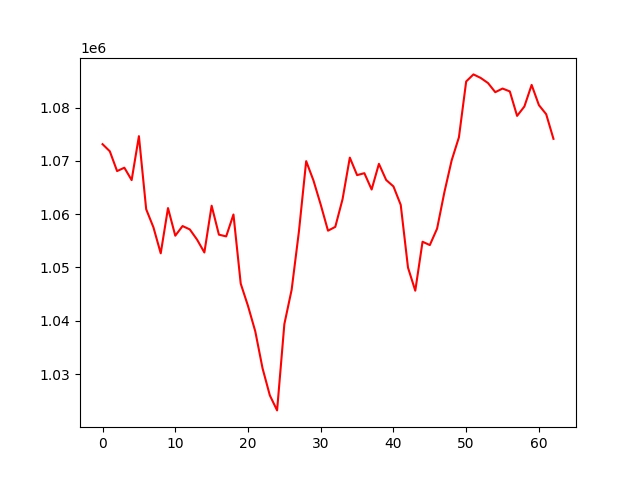

Data behind this chart, as committed beside it:
, 0
0, 1073124
1, 1071787
2, 1068078
3, 1068712
4, 1066386
5, 1074627
6, 1060923
7, 1057514
8, 1052650
9, 1061139
10, 1055955
11, 1057767
12, 1057133
13, 1055211
14, 1052812
15, 1061584
16, 1056155
17, 1055825
18, 1059933
19, 1046964
20, 1042781
21, 1038016
22, 1031089
23, 1026019
24, 1023189
25, 1039385
26, 1045812
27, 1056727
28, 1069943
29, 1066319
30, 1061775
31, 1056896
32, 1057612
33, 1062797
34, 1070603
35, 1067320
36, 1067682
37, 1064620
38, 1069435
39, 1066404
40, 1065199
41, 1061742
42, 1049969
43, 1045644
44, 1054827
45, 1054198
46, 1057286
47, 1064093
48, 1070072
49, 1074409
50, 1084888
51, 1086212
52, 1085544
53, 1084592
54, 1082877
55, 1083559
56, 1083022
57, 1078428
58, 1080190
59, 1084241
... 3 more rows
